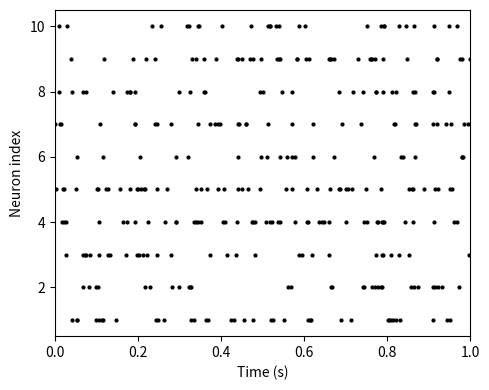

Write the Python code that produced this figure.
# -*- coding: utf-8 -*-
import numpy as np
import matplotlib.pyplot as plt

np.random.seed(seed=0)

dt = 1e-3; T = 1; nt = round(T/dt) # シミュレーション時間
n_neurons = 10 # ニューロンの数

fr = 30 # ポアソンスパイクの発火率(Hz)

# スパイク記録変数
spikes = np.where(np.random.rand(nt, n_neurons) < fr*dt, 1, 0)

print("Num. of spikes:", np.sum(spikes))
print("Firing rate:", np.sum(spikes)/(n_neurons*T))
# 描画
t = np.arange(nt)*dt
plt.figure(figsize=(5, 4))
for i in range(n_neurons):    
    plt.plot(t, spikes[:, i]*(i+1), 'ko', markersize=2,
             rasterized=True)
plt.xlabel('Time (s)')
plt.ylabel('Neuron index') 
plt.xlim(0, T)
plt.ylim(0.5, n_neurons+0.5)
plt.tight_layout()
plt.savefig("poisson_process_fast.pdf", dpi=300)

